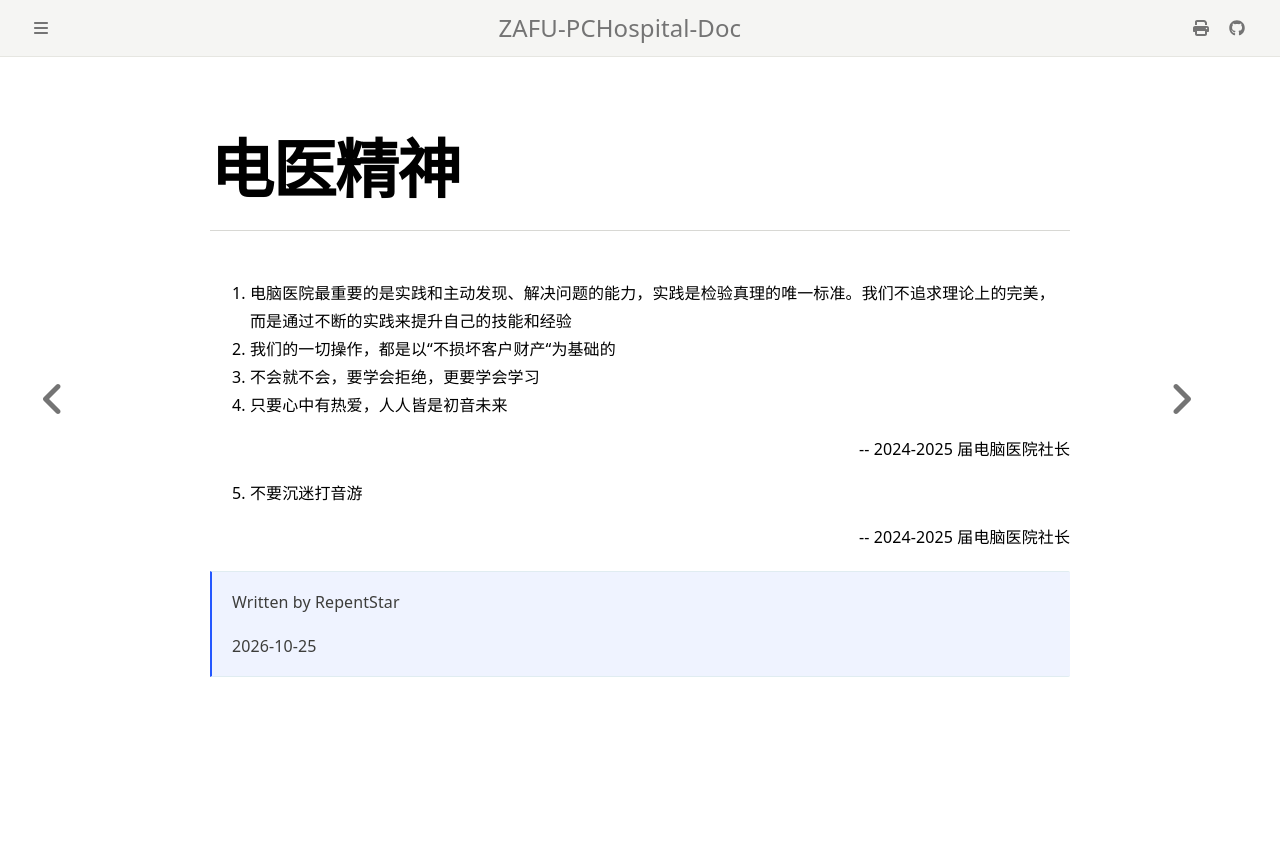

repository: ZAFU-PCHospital/ZAFU-PCHospital-Doc · page: Manual/Spirit.html · generator: mdbook

# 电医精神

1. 电脑医院最重要的是实践和主动发现、解决问题的能力，实践是检验真理的唯一标准。我们不追求理论上的完美，而是通过不断的实践来提升自己的技能和经验
2. 我们的一切操作，都是以"不损坏客户财产"为基础的
3. 不会就不会，要学会拒绝，更要学会学习
4. 只要心中有热爱，人人皆是初音未来

<p align="right">-- 2024-2025 届电脑医院社长</p>

5. 不要沉迷打音游

<p align="right">-- 2024-2025 届电脑医院社长</p>

> Written by RepentStar
>
> 2026-10-25
